Run: headless pygame with SDL's dummy video driver; simulated clock (each Clock.tick advances the game by its frame time, no real sleeping); random seed 0; keys injected as events and as key.get_pressed() state; no mouse input.
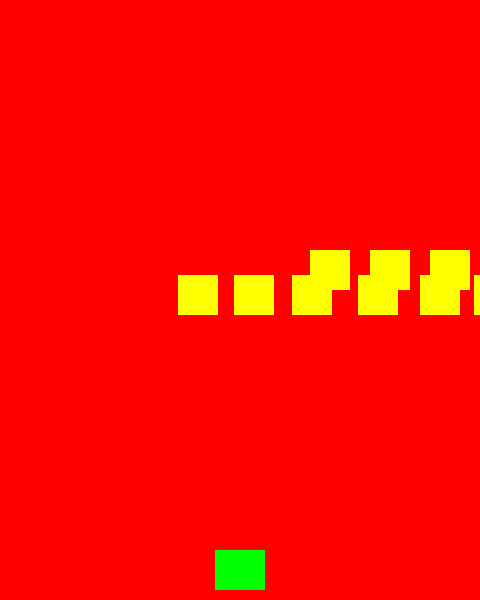
Frame 1 of 4 · flips 1–60 · no input
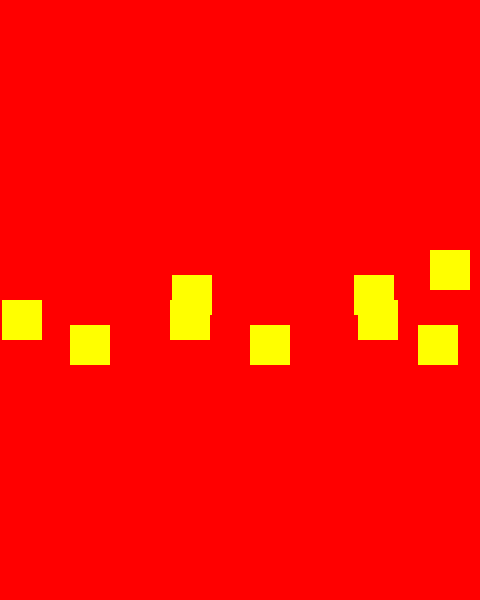
Frame 2 of 4 · flips 61–180 · tapped SPACE, RETURN · held RIGHT (→), D
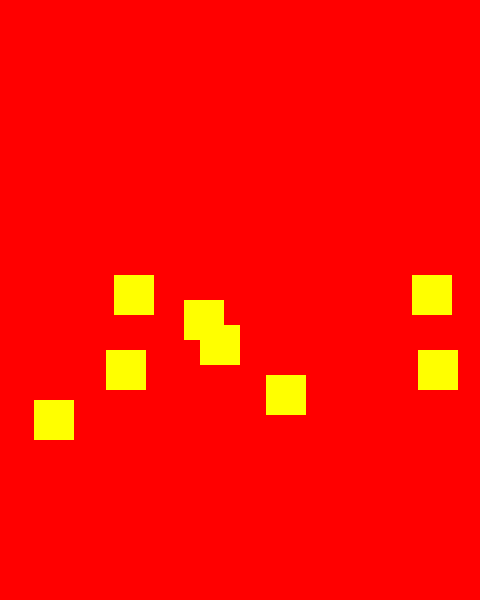
Frame 3 of 4 · flips 181–300 · held DOWN (↓), S
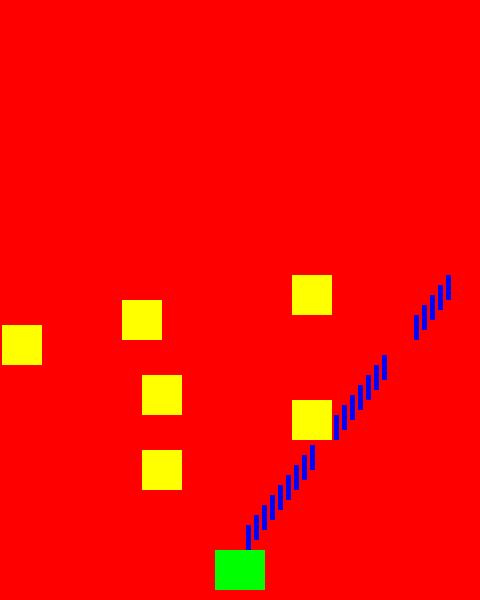
Frame 4 of 4 · flips 301–420 · held LEFT (←), A, UP (↑), W

The pygame program that drew these frames:

#This file was created by Eduardo Noyola.
#Sources
#Mr. Cozort's walthrough within class

#Importing modules 
import pygame as pg
from pygame.sprite import Sprite 
import random 

#Global Variables 
WIDTH = 480
HEIGHT = 600
FPS = 60

#Color options
WHITE = (255, 255, 255)
DARKBLUE = (39,54,77)
BLACK = (0 ,0 ,0)
RED =(255, 0, 0)
GREEN = (0, 255,0)
BLUE = (0, 0, 255)
YELLOW = (255, 255, 0)

#Intializes game
pg.init()
pg.mixer.init( )
screen = pg.display.set_mode((WIDTH, HEIGHT))
pg.display.set_caption("Space Crusaders")
clock = pg.time.Clock()

#The Player class which creates the player and all its functions 
class Player(Sprite):
    #Intiates the class
    def __init__(self):
        #attributes for the player, but also decides where it will spawn in 
        Sprite.__init__(self)
        self.image = pg.Surface((50,40))
        self.image.fill(GREEN)
        self.rect = self.image.get_rect()
        self.rect.centerx = WIDTH/2
        self.rect.bottom = HEIGHT - 10 
        self. speedx = 0 
        self.speedy = 0 
    #The update module, where the controls of the player are located in addition to its speed 
    def update(self):
        self.speedx = 0 
        self.speedy = 0 
        keystate = pg.key.get_pressed()
        if keystate[pg.K_a]:
            self.speedx = -8
        if keystate[pg.K_d]:
            self.speedx = 8
        if keystate[pg.K_w]:
            self.pew()
        # if keystate[pg.K_s]:
        #     self.speedy = 8
        self.rect.x += self.speedx
        self.rect.y += self.speedy
    #the module that creates the lazers 
    def pew(self):
        #where the lazer comes out from 
        lazer= Lazer(self.rect.centerx, self.rect.top)
        #adds the lazers into the sprites group no matter the number 
        all_sprites.add(lazer)
        lazers.add(lazer)
    def healthbar(self):
        pass 

#The class that creates the mobs similar to player 
class Mob(Sprite):
    #intiates the class 
    def __init__(self):
        #intiates sprite so it can be used 
       Sprite.__init__(self)
       #Gives the mobs its attributes and where it will spawn 
       self.image = pg.Surface((40,40))
       self.image.fill(YELLOW)
       self.rect = self.image.get_rect()
       self.rect.x = random.randrange(0, WIDTH-self.rect.width)
       self.rect.y = random.randrange(0, 240)
       self.speedx = random.randrange(1,10)
       self.speedy = random.randint(1,10)
       #the boundaries of the mobs 
       self.rect.x = 250
       self.rect.y = 250 
    #modules that contains the "controls" of the mob
    def update(self):
        #returns the mob back on the screen if it goes past the boundaries 
        self.rect.x += self.speedx
        if self.rect.x > WIDTH or self.rect.x < 0:
            self.speedx*= -1
            self.rect.y += 25
        if self.rect.y > HEIGHT:
            self.rect.y = -25
            self.rect.x = random.randrange( 0, WIDTH-self.rect.width)

#The lazer class which creates the lazers that the player shoots out 
class Lazer(Sprite):
    #intiates the class 
    def __init__(self,x,y):
        #intiates the sprite, so it can be used 
        Sprite.__init__(self)
        #gives the lazers all the attributes they will need 
        self.image = pg.Surface((5,25))
        self.image.fill(BLUE)
        self.rect = self.image.get_rect()
        self.rect.bottom = y
        self.rect.centerx = x
        self.speedy = -10
    #the module updates the lazers
    def update(self):
        #if the lazers are less than 0 then they will disappear 
        self.rect.y += self.speedy
        if self.rect.bottom < 0:
            self.kill()
     


#all the classes are placed within the sprites group 
all_sprites = pg.sprite.Group()
mobs = pg.sprite.Group()
lazers = pg.sprite.Group()
player = Player()
lazer = Lazer(player.rect.x, player.rect.y)
all_sprites.add(lazer)
all_sprites.add(mobs)
all_sprites.add(player)
#a loop that generates more mobs and adds them to the sprites groups 
for i in range(0,30):
    mob = Mob()
    all_sprites.add(mob)
    mobs.add(mob)

#The game loop
running = True
while running: 
    #keeps loop running based on the clock
    clock.tick(FPS)
    for event in pg.event.get():
        # Window x button 
        if event.type == pg.QUIT:
            running = False 

    #updates all the sprites while the game is running 
    all_sprites.update()
    #if the lazers hit the mobs, then they will disappear 
    hits = pg.sprite.groupcollide(mobs, lazers, True, True)

    #if the mobs collide with the player, the player will die, thus ending the game 
    hits = pg.sprite.spritecollide(player, mobs, False)
    if hits:
        running = False 

    #draw the screen 
    screen.fill(RED)
    all_sprites.draw(screen)
    pg.display.flip()
#closes the game 
pg.quit()
